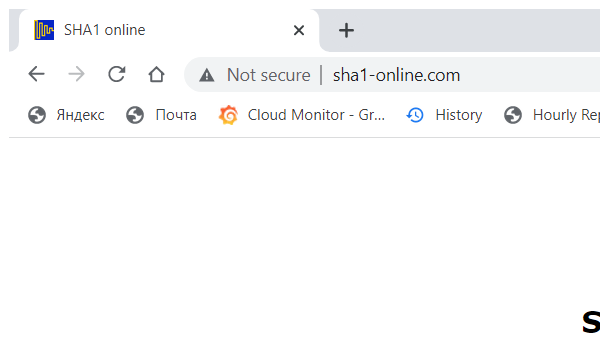
Task: Robotic Enterprise Framework
Workflow: SHA1_OnlineGetHashCode

Step 1: Attach Browser 'chrome.exe  SHA1 online' in window 'SHA1 online' (chrome.exe)

Step 2: type [clientInformation] into the text box 'textToHash' (no picture)

Step 3: click on the text box 'hash' (no picture)

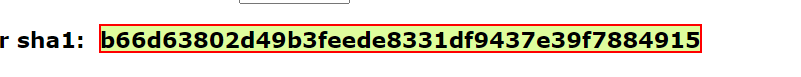
Step 4: get-text from the element
